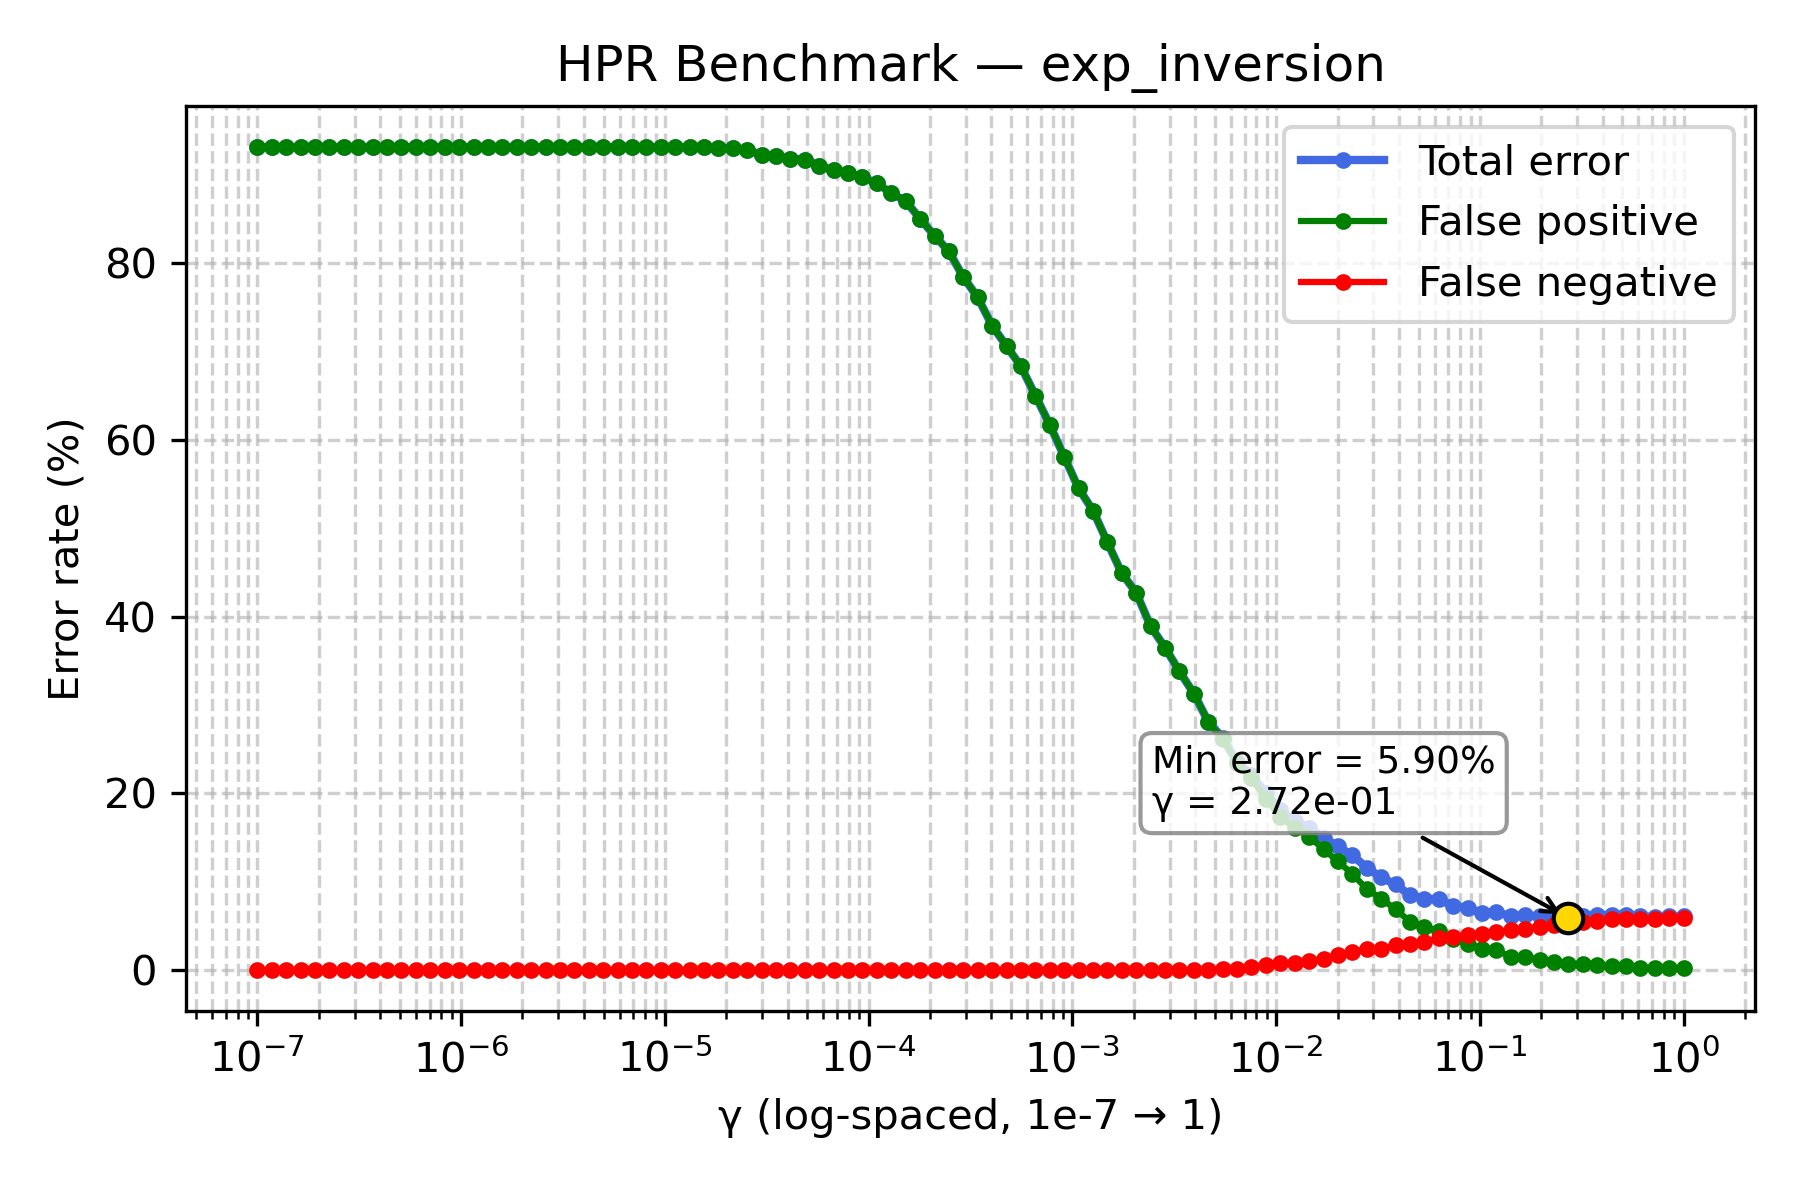

Source data for this figure (header and first rows):
gamma, TOTAL_rate, FP_rate, FN_rate
1e-07, 93.1, 93.1, 0.0
1.1768119524349991e-07, 93.1, 93.1, 0.0
1.3848863713938718e-07, 93.1, 93.1, 0.0
1.6297508346206436e-07, 93.1, 93.1, 0.0
1.9179102616724887e-07, 93.1, 93.1, 0.0
2.2570197196339216e-07, 93.1, 93.1, 0.0
2.656087782946684e-07, 93.1, 93.1, 0.0
3.125715849688235e-07, 93.1, 93.1, 0.0
3.678379771828634e-07, 93.1, 93.1, 0.0
4.3287612810830616e-07, 93.1, 93.1, 0.0
5.094138014816375e-07, 93.1, 93.1, 0.0
5.994842503189409e-07, 93.1, 93.1, 0.0
7.054802310718645e-07, 93.1, 93.1, 0.0
8.302175681319736e-07, 93.1, 93.1, 0.0
9.770099572992247e-07, 93.1, 93.1, 0.0
1.1497569953977357e-06, 93.1, 93.1, 0.0
1.3530477745798075e-06, 93.1, 93.1, 0.0
1.592282793341094e-06, 93.1, 93.1, 0.0
1.873817422860383e-06, 93.1, 93.1, 0.0
2.2051307399030456e-06, 93.1, 93.1, 0.0
2.5950242113997373e-06, 93.1, 93.1, 0.0
3.0538555088334123e-06, 93.1, 93.1, 0.0
3.5938136638046257e-06, 93.1, 93.1, 0.0
4.229242874389499e-06, 93.1, 93.1, 0.0
4.977023564332114e-06, 93.1, 93.1, 0.0
5.857020818056661e-06, 93.1, 93.1, 0.0
6.892612104349695e-06, 93.1, 93.1, 0.0
8.111308307896873e-06, 93.1, 93.1, 0.0
9.545484566618328e-06, 93.1, 93.1, 0.0
1.1233240329780266e-05, 93.1, 93.1, 0.0
1.3219411484660286e-05, 93.1, 93.1, 0.0
1.5556761439304724e-05, 93.1, 93.1, 0.0
1.8307382802953696e-05, 93.0, 93.0, 0.0
2.1544346900318823e-05, 93.0, 93.0, 0.0
2.5353644939701114e-05, 92.8, 92.8, 0.0
2.9836472402833343e-05, 92.2, 92.2, 0.0
3.511191734215127e-05, 92.1, 92.1, 0.0
4.1320124001153344e-05, 91.8, 91.8, 0.0
4.8626015800653536e-05, 91.7, 91.7, 0.0
5.72236765935022e-05, 91.0, 91.0, 0.0
6.734150657750829e-05, 90.5, 90.5, 0.0
7.92482898353917e-05, 90.2, 90.2, 0.0
9.326033468832199e-05, 89.7, 89.7, 0.0
0.0001097, 89.0, 89.0, 0.0
0.0001292, 87.9, 87.9, 0.0
0.000152, 87.0, 87.0, 0.0
0.0001789, 85.0, 85.0, 0.0
0.0002105, 83.1, 83.1, 0.0
0.0002477, 81.3, 81.3, 0.0
0.0002915, 78.4, 78.4, 0.0
0.000343, 76.1, 76.1, 0.0
0.0004037, 72.9, 72.9, 0.0
0.0004751, 70.6, 70.6, 0.0
0.0005591, 68.3, 68.3, 0.0
0.0006579, 65.0, 65.0, 0.0
0.0007743, 61.7, 61.7, 0.0
0.0009112, 58.1, 58.1, 0.0
0.001072, 54.5, 54.5, 0.0
0.001262, 52.0, 52.0, 0.0
0.001485, 48.4, 48.4, 0.0
... 40 more rows
